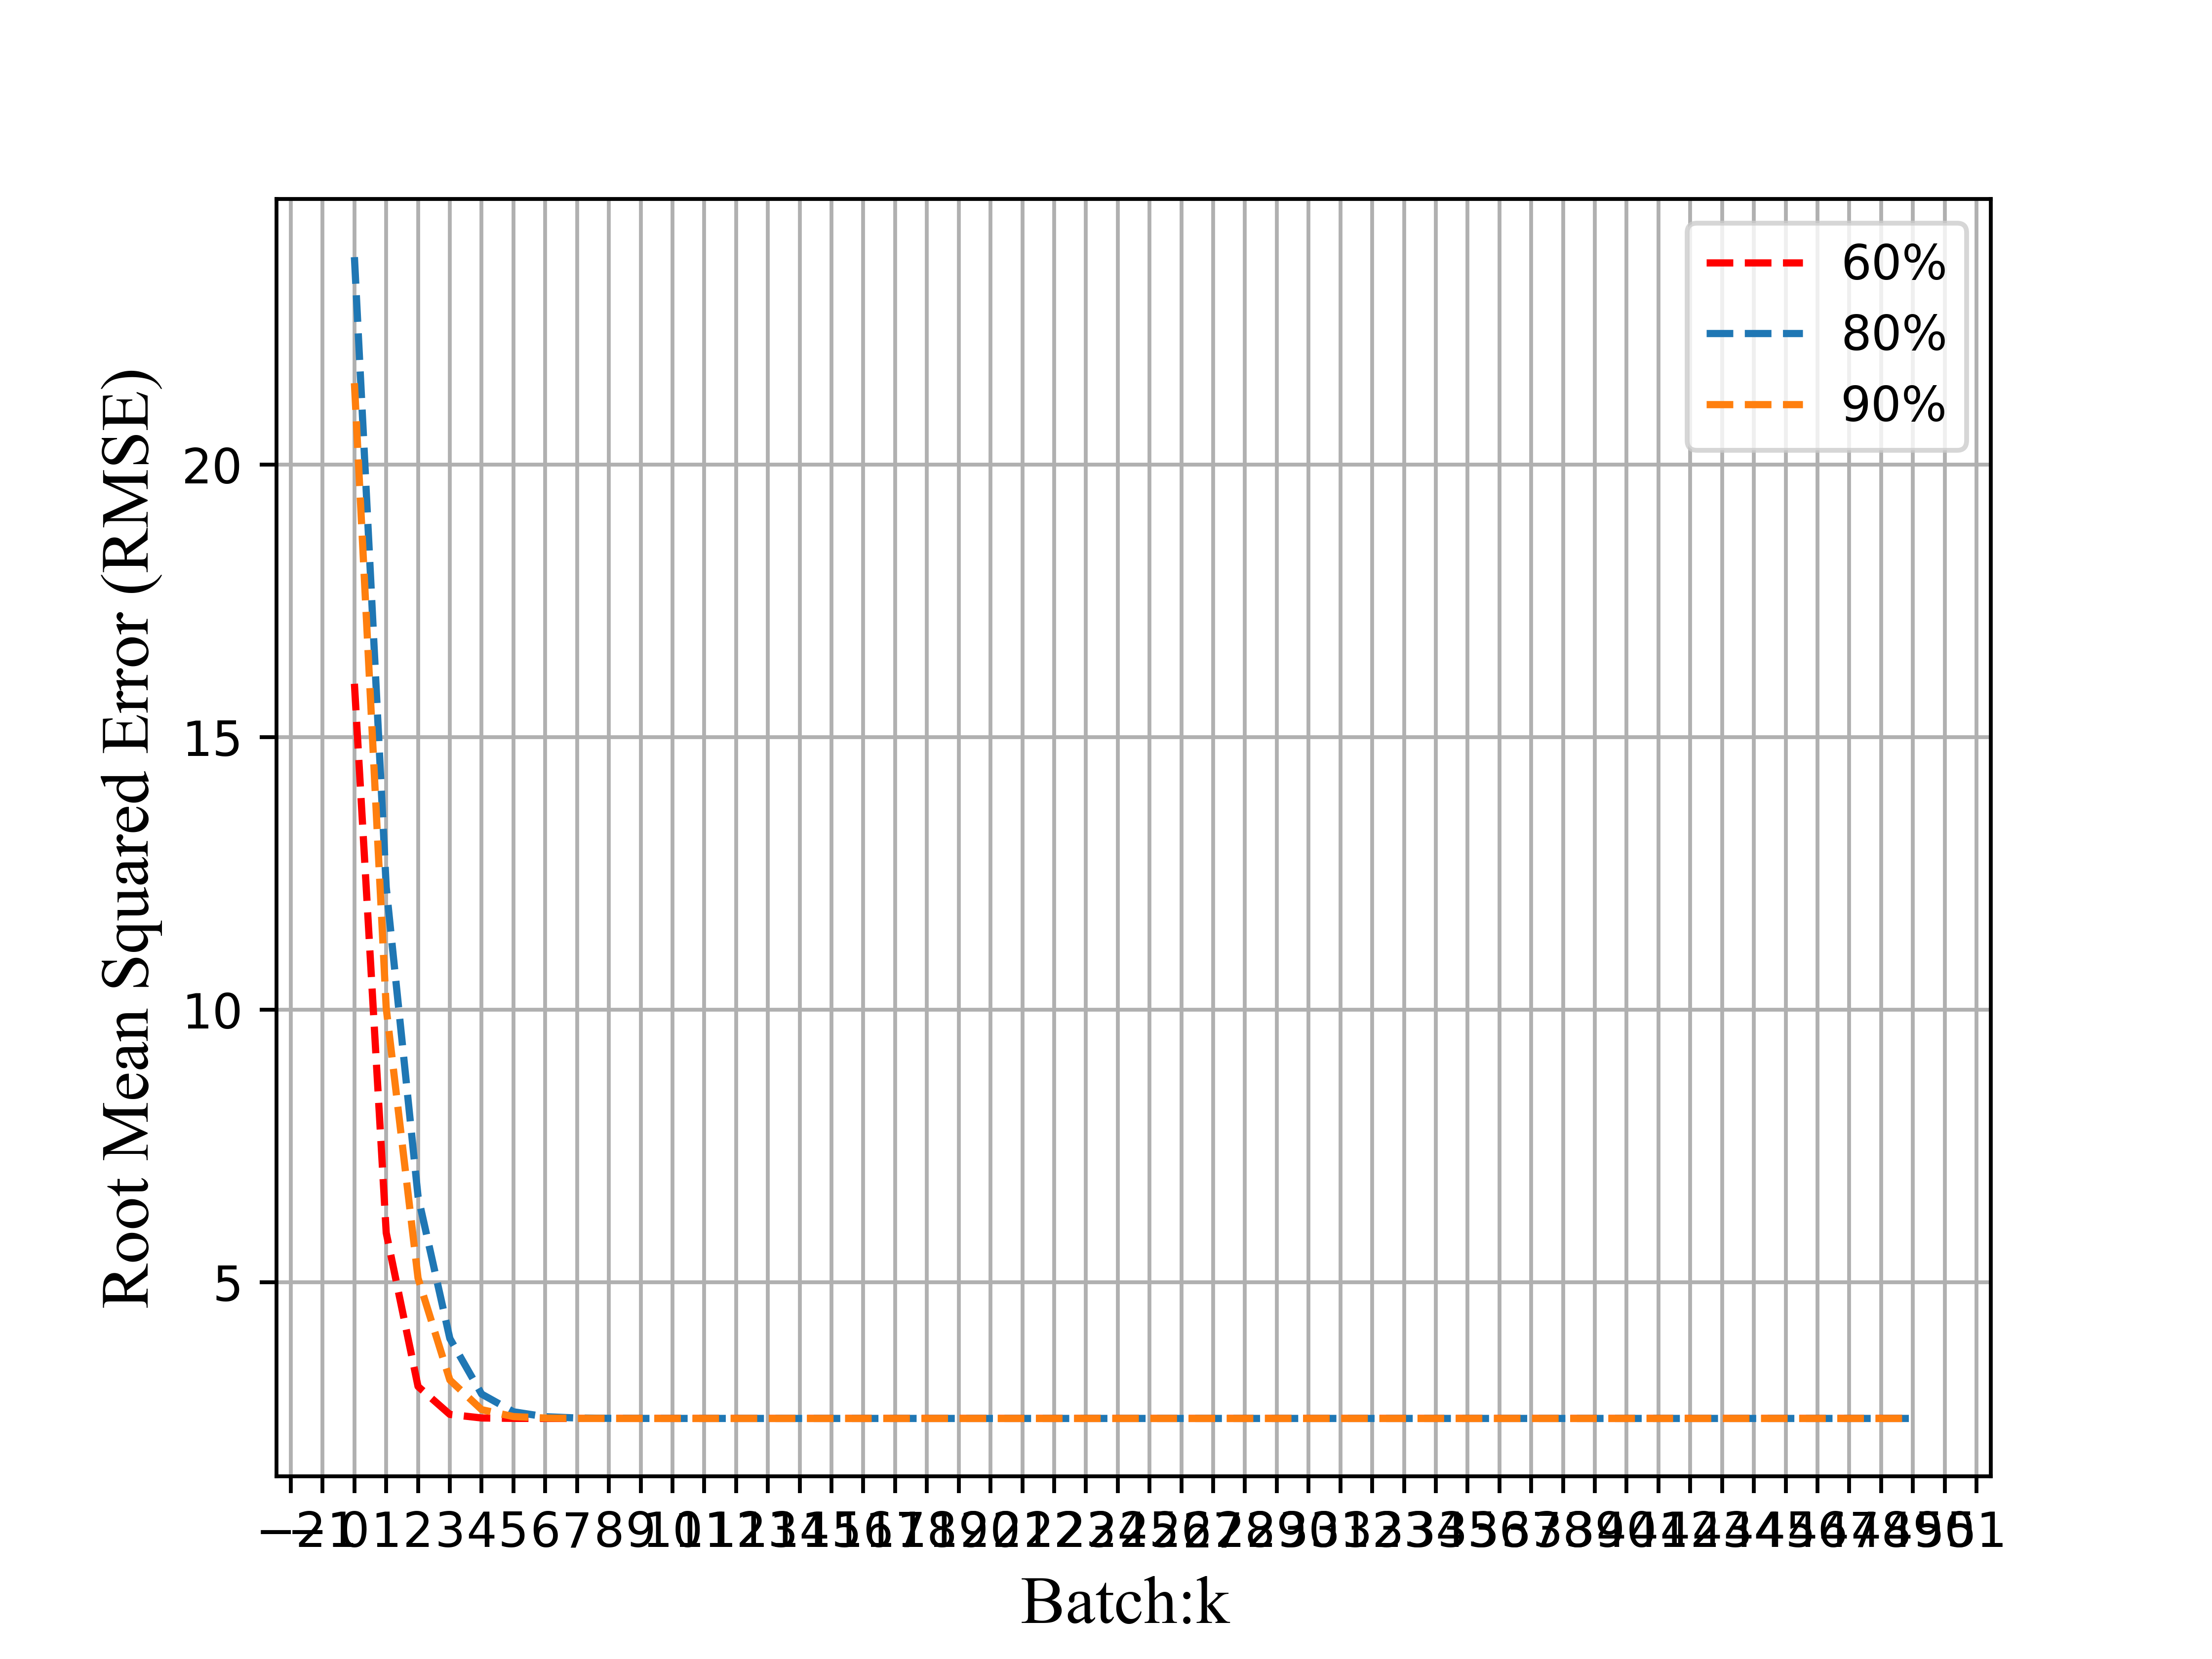

Python code for this plot:
import pdb
import os
import control
from control.matlab import *  # MATLAB-like functions
import numpy as np
import copy
import matplotlib.pyplot as plt
from matplotlib.ticker import MaxNLocator
from matplotlib.pyplot import MultipleLocator
import math
import csv
"""give the path"""
current_path = os.path.abspath(__file__)
current_dir = os.path.dirname(current_path)
#pdb.set_trace()
batch=50
"""1.load the sqrt from the RMSE60%"""
ILCorigin_dir=os.path.join(current_dir, "RMSE_60%.csv")
f_ILC=open(ILCorigin_dir,'r')
num=0
y_ILC_60=np.zeros(200)
with f_ILC:
    reader=csv.DictReader(f_ILC)
    for row in reader:
        #pdb.set_trace()
        y_ILC_60[num]=row['Value']
        num+=1
y_ILC_60_show=y_ILC_60[:batch]
#pdb.set_trace()
"""2.load the sqrt from the RMSE80%"""
ILCorigin_dir=os.path.join(current_dir, "RMSE_80%.csv")
f_ILC=open(ILCorigin_dir,'r')
num=0
y_ILC_80=np.zeros(200)
with f_ILC:
    reader=csv.DictReader(f_ILC)
    for row in reader:
        #pdb.set_trace()
        y_ILC_80[num]=row['Value']
        num+=1
y_ILC_80_show=y_ILC_80[:batch]
#pdb.set_trace()
"""10000.load the sqrt from the 90%"""
ILCorigin_dir=os.path.join(current_dir, "RMSE_90%.csv")
f_ILC=open(ILCorigin_dir,'r')
num=0
y_ILC_90=np.zeros(200)
with f_ILC:
    reader=csv.DictReader(f_ILC)
    for row in reader:
        #pdb.set_trace()
        y_ILC_90[num]=row['Value']
        num+=1
y_ILC_90_show=y_ILC_90[:batch]
#pdb.set_trace()
#pdb.set_trace()

plt.figure()
batch_time=range(batch)
x_major_locator=MultipleLocator(1)
ax=plt.gca()
#ax为两条坐标轴的实例
ax.xaxis.set_major_locator(x_major_locator)
plt.plot(batch_time,y_ILC_60_show,linewidth=1.5,color='red',linestyle='--')
plt.plot(batch_time,y_ILC_80_show,linewidth=1.5,linestyle='--')
plt.plot(batch_time,y_ILC_90_show,linewidth=1.5,linestyle='--')
#plt.plot(batch_time,SAE,linewidth=2)
#pdb.set_trace()
#plt.plot(batch_time,y_ILC_show,linewidth=1,color='red')
#plt.plot(batch_time,y_ILC_show,linewidth=1.5,color='black',linestyle=':')
font2 = {'family': 'Times New Roman',
         'weight': 'normal',
         'size': 14
         }
plt.grid()
xlable = 'Batch:k '
ylable = 'Root Mean Squared Error (RMSE)'
plt.xlabel(xlable,font2 )
plt.ylabel(ylable,font2 )
#plt.legend(['None','Fixed Parameters-varying','Time-sinus','Batch-sinus'])
plt.legend(['60%','80%','90%'])
plt.savefig('Compare_RMSE.png',dpi=700)
plt.show()



pdb.set_trace()
a=2

